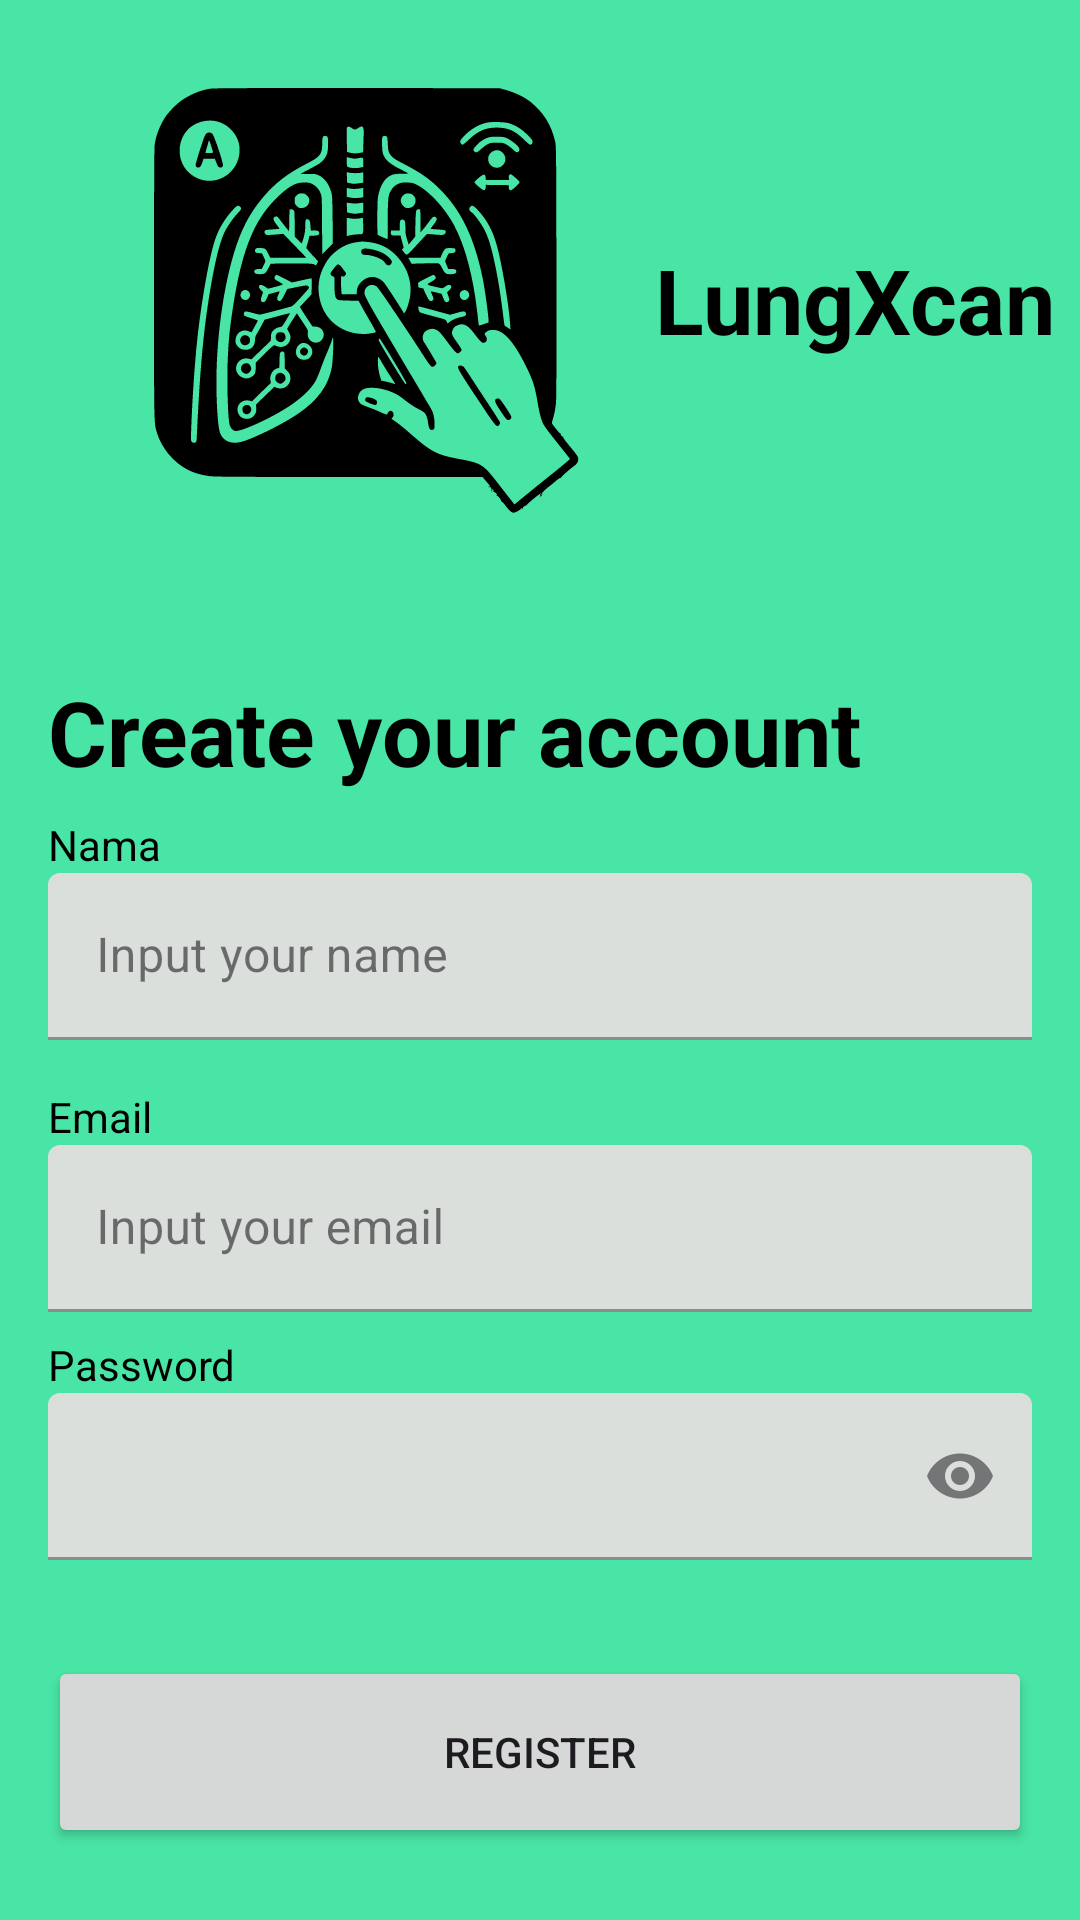

The Android layout XML behind this screen, and the referenced resources:
<!-- AndroidManifest.xml: application theme Theme.LungXcan -->
<!-- res/layout/activity_register.xml -->
<?xml version="1.0" encoding="utf-8"?>
<androidx.constraintlayout.widget.ConstraintLayout xmlns:android="http://schemas.android.com/apk/res/android"
    android:layout_width="match_parent"
    android:layout_height="match_parent"
    xmlns:tools="http://schemas.android.com/tools"
    xmlns:app="http://schemas.android.com/apk/res-auto"
    android:background="@color/ijoakhir"
    tools:context=".ui.register.RegisterActivity">

    
    <androidx.constraintlayout.widget.Guideline
        android:id="@+id/guideline_top"
        android:layout_width="wrap_content"
        android:layout_height="wrap_content"
        android:orientation="horizontal"
        app:layout_constraintGuide_percent="1"
         />

    
    <androidx.constraintlayout.widget.Guideline
        android:id="@+id/guideline_bottom"
        android:layout_width="wrap_content"
        android:layout_height="wrap_content"
        android:orientation="horizontal"
        app:layout_constraintGuide_percent="1" />

    <LinearLayout
        android:id="@+id/linearLayout2"
        android:layout_width="match_parent"
        android:layout_height="wrap_content"
        android:gravity="center"
        android:orientation="horizontal"
        app:layout_constraintTop_toTopOf="parent"
        app:layout_constraintBottom_toTopOf="@+id/linear"

        app:layout_constraintStart_toStartOf="parent"
        app:layout_constraintEnd_toEndOf="parent"
        app:layout_constraintTop_toBottomOf="@+id/guideline_top">

        <ImageView
            android:layout_width="wrap_content"
            android:layout_height="wrap_content"
            android:layout_marginStart="10dp"
            android:src="@drawable/logoo" />

        <TextView
            android:layout_width="wrap_content"
            android:layout_height="wrap_content"
            android:gravity="center_vertical"
            android:text="LungXcan"
            android:textColor="@color/black"
            android:textSize="30sp"
            android:textStyle="bold" />
    </LinearLayout>

    <LinearLayout
        android:id="@+id/linear"
        android:layout_width="match_parent"
        android:layout_height="0dp"
        android:padding="16dp"
        android:gravity="center_vertical"
        android:orientation="vertical"
        app:layout_constraintTop_toBottomOf="@+id/linearLayout2"
        app:layout_constraintBottom_toTopOf="@+id/guideline_bottom"
        app:layout_constraintStart_toStartOf="parent"
        app:layout_constraintEnd_toEndOf="parent">

        <TextView
            android:layout_width="match_parent"
            android:layout_height="wrap_content"
            android:gravity="center_vertical"
            android:text="Create your account"
            android:textColor="@color/black"
            android:textSize="30sp"
            android:textStyle="bold" />

        <TextView
            android:id="@+id/nameTextView"
            android:layout_width="wrap_content"
            android:layout_height="wrap_content"
            android:layout_marginTop="8dp"
            android:text="@string/name"
            android:textColor="@color/black" />

        <com.google.android.material.textfield.TextInputLayout
            android:id="@+id/nameEditTextLayout"
            style="@style/Widget.MaterialComponents.TextInputLayout.FilledBox"
            android:layout_width="match_parent"
            android:layout_height="wrap_content">

            <com.google.android.material.textfield.TextInputEditText
                android:id="@+id/ed_register_nama"
                android:layout_width="match_parent"
                android:layout_height="wrap_content"
                android:ems="10"
                android:hint="Input your name"
                android:inputType="text" />
        </com.google.android.material.textfield.TextInputLayout>

        <TextView
            android:id="@+id/emailTextView"
            android:layout_width="wrap_content"
            android:layout_height="wrap_content"
            android:layout_marginTop="16dp"
            android:text="@string/email"
            android:textColor="@color/black" />

        <com.google.android.material.textfield.TextInputLayout
            android:id="@+id/emailEditTextLayout"
            style="@style/Widget.MaterialComponents.TextInputLayout.FilledBox"
            android:layout_width="match_parent"
            android:layout_height="wrap_content">

            <com.google.android.material.textfield.TextInputEditText
                android:id="@+id/ed_register_email"
                android:layout_width="match_parent"
                android:layout_height="wrap_content"
                android:ems="10"
                android:hint="Input your email"
                android:inputType="textEmailAddress" />
        </com.google.android.material.textfield.TextInputLayout>

        <TextView
            android:id="@+id/passwordTextView"
            android:layout_width="wrap_content"
            android:layout_height="wrap_content"
            android:layout_marginTop="8dp"
            android:text="@string/password"
            android:textColor="@color/black" />

        <com.google.android.material.textfield.TextInputLayout
            android:id="@+id/passwordEditTextLayout"
            style="@style/Widget.MaterialComponents.TextInputLayout.FilledBox"
            android:layout_width="match_parent"
            android:layout_height="wrap_content"
            app:endIconMode="password_toggle">

            <com.google.android.material.textfield.TextInputEditText
                android:id="@+id/ed_register_password"
                android:layout_width="match_parent"
                android:layout_height="wrap_content"
                android:ems="10"
                android:inputType="textPassword"
                tools:ignore="SpeakableTextPresentCheck" />
        </com.google.android.material.textfield.TextInputLayout>

        <Button
            android:id="@+id/signupButton"
            android:layout_width="match_parent"
            android:layout_height="64dp"
            android:layout_marginTop="32dp"
            android:text="@string/register" />
    </LinearLayout>
</androidx.constraintlayout.widget.ConstraintLayout>
<!-- resources referenced by this layout -->
<resources>
  <color name="black">#FF000000</color>
  <color name="ijoakhir">#49E5A6</color>
  <!-- drawable logoo: vector/xml drawable (drawable, 18279 chars, omitted) -->
  <string name="email">Email</string>
  <string name="name">Nama</string>
  <string name="password">Password</string>
  <string name="register">Register</string>
  <style name="Theme.LungXcan" parent="Base.Theme.LungXcan" />
  <style name="Base.Theme.LungXcan" parent="Theme.Material3.DayNight.NoActionBar">
          
          
          <item name="colorPrimary">#1A6B52</item>
          <item name="colorOnPrimary">@color/white</item>
          <item name="colorSecondaryContainer">#CEE9DB</item>
          <item name="colorOnSecondaryContainer">#082017</item>
          <item name="colorError">#BA1A1A</item>
          <item name="colorPrimaryInverse">#8AD6B7</item>
          <item name="colorSurface">#F5FBF6</item>
          <item name="colorSurfaceContainer">#E9EFEA</item>
          <item name="colorSurfaceContainerHighest">#DEE4DF</item>
          <item name="cardBackgroundColor">#d3e4dc</item>
          <item name="android:windowIsTranslucent">true</item>
      </style>
  <color name="white">#FFFFFFFF</color>
</resources>
